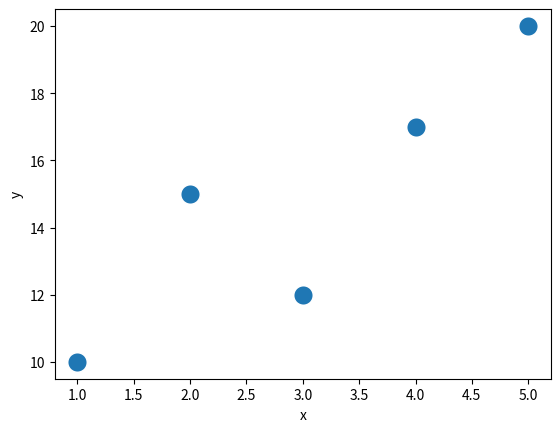

Write Python code to recreate this figure.
import seaborn as sns
import matplotlib.pyplot as plt

data = {
    'x': [1, 2, 3, 4, 5],
    'y': [10, 15, 12, 17, 20]
}

# Create a scatterplot with fixed marker size
sns.scatterplot(x='x', y='y', s=200, data=data)
plt.show()
